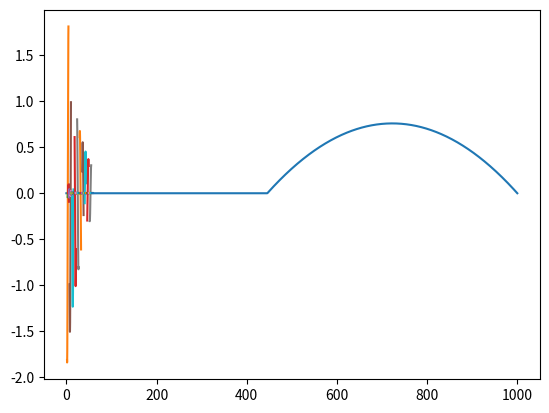

This chart was generated by the following Python code:
import numpy as np
import matplotlib.pyplot as plt
import math

k=1
N=1000
step=100
x_ini=0.
x_end=np.pi
a = 1.4
dx=(x_end - x_ini)/N
dx2=dx**2


def IC():
    global u
    u=np.zeros(N+1)
    u[0]=0.0
    u[N]=0.0
    # IC
    for i in range(1,N):
        x = x_ini + i*dx
        if x_ini<x and x<=a:
            u[i]=0. * x
        elif a<x and x<x_end:
            u[i]= (x-a)*(x_end-x)
    M=np.linspace(x_ini,x_end,N+1)
    #plt.plot(M,u)
    #plt.pause(1.)


def u_m(m,x,t):
    for i in range(len(x)):
        try:
            x[i] = x[i] + a
        except:
            x[i] = 0.
    return (2/np.pi)*(1/m**3)*((-1)**m - np.cos(m*a) + m*(a-np.pi)*np.sin(m*a))*np.sin(m*x)*np.exp(-(m**2)*t)

if __name__=='__main__':
    IC()
    plt.plot(u)
    plt.show()
    M=np.linspace(x_ini,x_end,N+1)
    for t in range(0,10,1):
        u=np.zeros(N+1)
        print(t)
        for m in range(1,5): # m=3
            print(m)
            u = u_m(m,M,t/5)
            plt.plot(M,u)
            plt.pause(0.1)
    plt.show()
